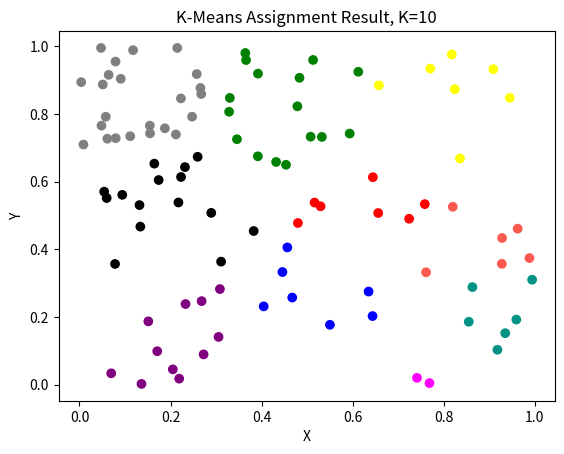

The matplotlib source for this figure:
from collections import defaultdict
from random import uniform
from math import sqrt
import matplotlib.pyplot as plt
import numpy as np


def as_point_format(x_axis, y_axis):
    """
    Combine the x list and the y list into point (x,y) format
    Only use when we have just 2-dimensional indicators
    """
    points = list(zip(x_axis, y_axis))
    return points


def center_point(points):
    """
    Returns the center point of all the points.
    """
    # Note - Allow multiple dimensions
    dimension = len(points[0])

    center = []

    for x in range(dimension):
        total_dim = 0  # dimension sum

        for p in points:
            total_dim += p[x]

        # average of each dimension
        center.append(total_dim / float(len(points)))

    return center


def distance(a, b):
    """
    Compute the distance between two points
    """
    dimensions = len(a)

    distances = 0

    if a != 0 and b != 0:
        for dimension in range(dimensions):
            dimensional_difference = (a[dimension] - b[dimension]) ** 2
            distances += dimensional_difference

    else:
        distances += 0

    return sqrt(distances)


def assign_points(points, centers):
    """
    For given dataset "points":
    assign each point to an index that corresponds to the index
    of the center point on its proximity to that point.

    Return an array of indexes of centers that correspond to
    an index in the data set; that is, if there are N points
    in `data_set` the list we return will have N elements.
    """
    assignments = []

    for point in points:
        shortest = float('inf')  # Positive Infinity
        shortest_index = 0

        for i in range(len(centers)):
            distances = distance(point, centers[i])

            if distances < shortest:
                shortest = distances
                shortest_index = i

        assignments.append(shortest_index)

    return assignments


def group_centers(points, assignments):
    """
    Compute the center for each of the assigned groups.
    Return `k` centers where `k` is the number of assignments.
    """
    new_means = defaultdict(list)
    centers = []

    for assignment, point in zip(assignments, points):
        new_means[assignment].append(point)

    for points in new_means.values():
        centers.append(center_point(points))

    return centers


def generate_k(data_set, k):
    """
    Given `data_set`, which is an array of arrays,
    find the minimum and maximum for each coordinate, a range.
    Generate `k` random points between the ranges.
    Return an array of the random points within the ranges.
    """
    centers = []
    dimensions = len(data_set[0])
    min_max = defaultdict(int)

    for point in data_set:
        for i in range(dimensions):
            val = point[i]
            min_key = 'min_%d' % i
            max_key = 'max_%d' % i
            if min_key not in min_max or val < min_max[min_key]:
                min_max[min_key] = val
            if max_key not in min_max or val > min_max[max_key]:
                min_max[max_key] = val

    for k in range(k):
        random_point = []

        for i in range(dimensions):
            min_val = min_max['min_%d' % i]
            max_val = min_max['max_%d' % i]

            random_point.append(uniform(min_val, max_val))

        centers.append(random_point)

    return centers


def k_means(dataset, k):
    """
    Apply the k-means algorithm
    """
    k_points = generate_k(dataset, k)
    assignments = assign_points(dataset, k_points)
    old_assignments = None

    while assignments != old_assignments:
        new_centers = group_centers(dataset, assignments)
        old_assignments = assignments
        assignments = assign_points(dataset, new_centers)

    return assignments


# -------------------------------- End of Functions -------------------------------- #


# -------------------------------- Test on 100 random points-------------------------------- #

# Generate 100 random Points
X = np.random.rand(100).tolist()
Y = np.random.rand(100).tolist()

points = as_point_format(X, Y)
print("Point Set: " + str(points))

# Apply K-means Algorithm
K_means_assignment = k_means(points, 10)
print("Result: " + str(K_means_assignment))

# Draw Result Diagrams
set_colors = []
for number in K_means_assignment:
    if number == 0:
        set_colors.append('red')
    elif number == 1:
        set_colors.append('blue')
    elif number == 2:
        set_colors.append('green')
    elif number == 3:
        set_colors.append('black')
    elif number == 4:
        set_colors.append('yellow')
    elif number == 5:
        set_colors.append("grey")
    elif number == 6:
        set_colors.append("purple")
    elif number == 7:
        set_colors.append('magenta')
    elif number == 8:
        set_colors.append('xkcd:coral')
    elif number == 9:
        set_colors.append('xkcd:teal')
    elif number == 10:
        set_colors.append('xkcd:lavender')

x, y = zip(*points)
plt.scatter(x, y, color=set_colors, label='Scatter Plot', marker='o')
plt.xlabel('X')
plt.ylabel('Y')
plt.title('K-Means Assignment Result, K=10')
plt.show()
